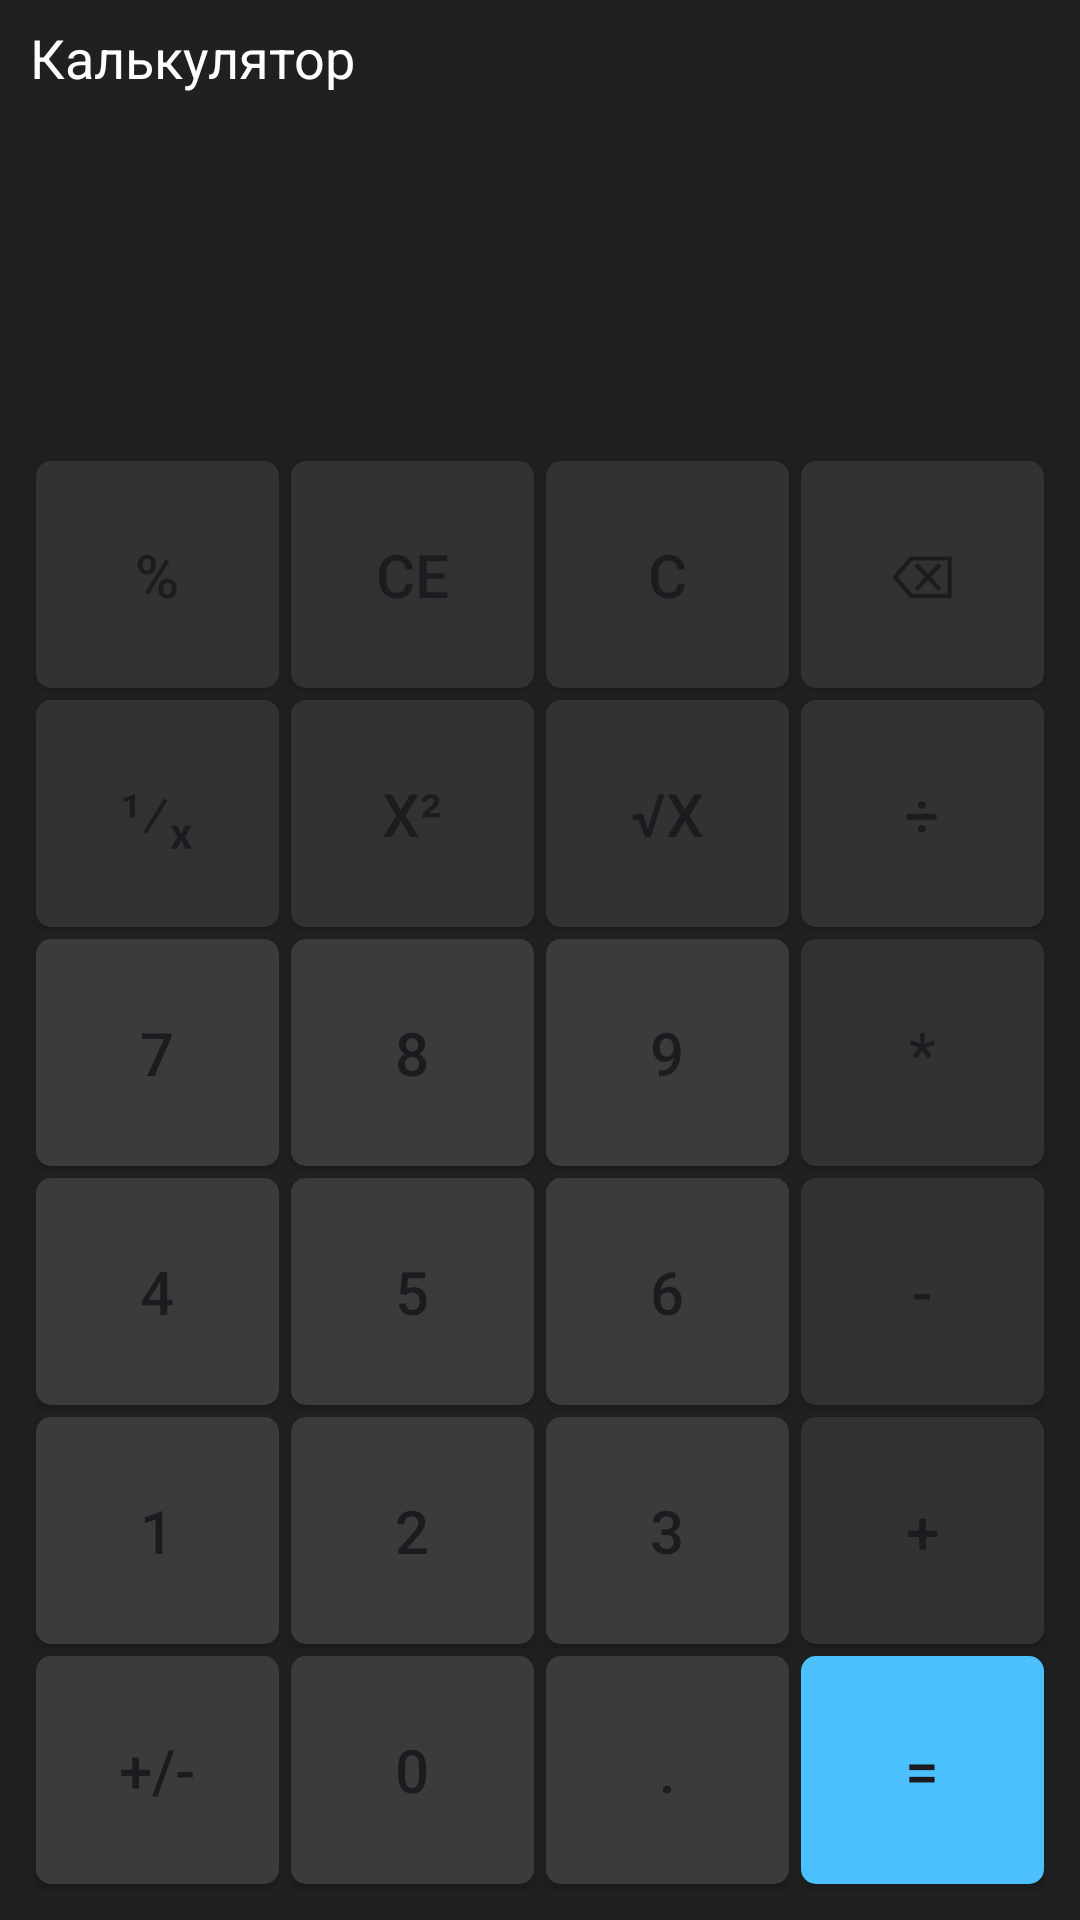

Write the Android layout XML for this screen, with the resource values it uses.
<!-- AndroidManifest.xml: application theme Theme.Andrioid213 -->
<!-- res/layout/activity_calc.xml -->
<?xml version="1.0" encoding="utf-8"?>
<LinearLayout
    xmlns:android="http://schemas.android.com/apk/res/android"
    xmlns:app="http://schemas.android.com/apk/res-auto"
    xmlns:tools="http://schemas.android.com/tools"
    android:id="@+id/main"
    android:layout_width="match_parent"
    android:layout_height="match_parent"
    android:orientation="vertical"
    android:background="@color/calc_layout_bg"
    tools:context=".CalcActivity">

    <TextView
        android:layout_width="wrap_content"
        android:layout_height="wrap_content"
        android:paddingStart="10dp"
        android:paddingTop="7dp"
        android:text="@string/calc_tv_title"
        android:textColor="@color/calc_tv_res_fg"
        android:textSize="18sp"
        tools:ignore="RtlSymmetry"/>

    <TextView
        android:id="@+id/calc_tv_expression"
        android:layout_width="match_parent"
        android:layout_height="wrap_content"
        android:gravity="end"
        android:paddingEnd="20dp"
        android:paddingTop="7dp"
        android:text=""
        android:textColor="@color/calc_tv_exp_fg"
        android:textSize="18sp"
        tools:text="123 + 654 ="
        tools:ignore="RtlSymmetry"/>

    <TextView
        android:id="@+id/calc_tv_result"
        android:layout_width="match_parent"
        android:layout_height="wrap_content"
        android:gravity="end"
        android:paddingEnd="20dp"
        android:paddingTop="7dp"
        android:text=""
        android:textColor="@color/calc_tv_res_fg"
        android:textSize="54sp"
        tools:text="777"
        tools:ignore="RtlSymmetry"/>

    <LinearLayout
        android:layout_width="match_parent"
        android:layout_height="match_parent"
        android:layout_margin="10dp"
        android:orientation="vertical">

        <LinearLayout
            style="@style/calc_row_btn">
            <Button
                android:id="@+id/calc_btn_percent"
               style="@style/calc_btn_func"
                android:text="@string/calc_btn_percent"/>
            <Button
                android:id="@+id/calc_btn_ce"
                style="@style/calc_btn_func"
                android:text="@string/calc_btn_ce"/>
            <Button
                android:id="@+id/calc_btn_c"
                style="@style/calc_btn_func"
                android:text="@string/calc_btn_c"/>
            <Button
                android:id="@+id/calc_btn_backspace"
                style="@style/calc_btn_func"
                android:text="@string/calc_btn_backspace"/>
        </LinearLayout>

        <LinearLayout
            style="@style/calc_row_btn">
            <Button
                android:id="@+id/calc_btn_inv"
                style="@style/calc_btn_func"
                android:text="@string/calc_btn_inv"/>
            <Button
                android:id="@+id/calc_btn_sqr"
                style="@style/calc_btn_func"
                android:text="@string/calc_btn_sqr"/>
            <Button
                android:id="@+id/calc_btn_sqrt"
                style="@style/calc_btn_func"
                android:text="@string/calc_btn_sqrt"/>
            <Button
                android:id="@+id/calc_btn_div"
                style="@style/calc_btn_func"
                android:text="@string/calc_btn_div"/>
        </LinearLayout>

        <LinearLayout
            style="@style/calc_row_btn">
            <Button
                android:id="@+id/calc_btn_7"
                style="@style/calc_btn_digit"
                android:text="@string/calc_btn_7"/>
            <Button
                android:id="@+id/calc_btn_8"
                style="@style/calc_btn_digit"
                android:text="@string/calc_btn_8"/>
            <Button
                android:id="@+id/calc_btn_9"
                style="@style/calc_btn_digit"
                android:text="@string/calc_btn_9"/>
            <Button
                android:id="@+id/calc_btn_mult"
                style="@style/calc_btn_func"
                android:text="@string/calc_btn_mul"/>
        </LinearLayout>

        <LinearLayout
            style="@style/calc_row_btn">
            <Button
                android:id="@+id/calc_btn_4"
                style="@style/calc_btn_digit"
                android:text="@string/calc_btn_4"/>
            <Button
                android:id="@+id/calc_btn_5"
                style="@style/calc_btn_digit"
                android:text="@string/calc_btn_5"/>
            <Button
                android:id="@+id/calc_btn_6"
                style="@style/calc_btn_digit"
                android:text="@string/calc_btn_6"/>
            <Button
                android:id="@+id/calc_btn_sub"
                style="@style/calc_btn_func"
                android:text="@string/calc_btn_sub"/>
        </LinearLayout>

        <LinearLayout
            style="@style/calc_row_btn">
            <Button
                android:id="@+id/calc_btn_1"
                style="@style/calc_btn_digit"
                android:text="@string/calc_btn_1"/>
            <Button
                android:id="@+id/calc_btn_2"
                style="@style/calc_btn_digit"
                android:text="@string/calc_btn_2"/>
            <Button
                android:id="@+id/calc_btn_3"
                style="@style/calc_btn_digit"
                android:text="@string/calc_btn_3"/>
            <Button
                android:id="@+id/calc_btn_add"
                style="@style/calc_btn_func"
                android:text="@string/calc_btn_add"/>
        </LinearLayout>

        <LinearLayout
            style="@style/calc_row_btn">
            <Button
                android:id="@+id/calc_btn_pm"
                style="@style/calc_btn_digit"
                android:text="@string/calc_btn_pm"/>
            <Button
                android:id="@+id/calc_btn_0"
                style="@style/calc_btn_digit"
                android:text="@string/calc_btn_0"/>
            <Button
                android:id="@+id/calc_btn_dot"
                style="@style/calc_btn_digit"
                android:text="@string/calc_btn_dot"/>
            <Button
                android:id="@+id/calc_btn_equal"
                style="@style/calc_btn_equal"
                android:text="@string/calc_btn_equal"/>
        </LinearLayout>
    </LinearLayout>

</LinearLayout>
<!-- resources referenced by this layout -->
<resources>
  <color name="calc_layout_bg">#202020</color>
  <color name="calc_tv_exp_fg">#A5A5A5</color>
  <color name="calc_tv_res_fg">#FDFDFD</color>
  <string name="calc_btn_0">0</string>
  <string name="calc_btn_1">1</string>
  <string name="calc_btn_2">2</string>
  <string name="calc_btn_3">3</string>
  <string name="calc_btn_4">4</string>
  <string name="calc_btn_5">5</string>
  <string name="calc_btn_6">6</string>
  <string name="calc_btn_7">7</string>
  <string name="calc_btn_8">8</string>
  <string name="calc_btn_9">9</string>
  <string name="calc_btn_add">+</string>
  <string name="calc_btn_backspace">\u232B</string>
  <string name="calc_btn_c">C</string>
  <string name="calc_btn_ce">CE</string>
  <string name="calc_btn_div">÷</string>
  <string name="calc_btn_dot">.</string>
  <string name="calc_btn_equal">=</string>
  <string name="calc_btn_inv">¹⁄ₓ</string>
  <string name="calc_btn_mul">*</string>
  <string name="calc_btn_percent">%</string>
  <string name="calc_btn_pm">+/-</string>
  <string name="calc_btn_sqr">x²</string>
  <string name="calc_btn_sqrt">√x</string>
  <string name="calc_btn_sub">-</string>
  <string name="calc_tv_title">Калькулятор</string>
  <style name="calc_btn_digit" parent="calc_btn">
          <item name="android:background">@drawable/calc_btn_digit</item>
      </style>
  <style name="calc_btn_equal" parent="calc_btn">
          <item name="android:background">@drawable/calc_btn_equal</item>
      </style>
  <style name="calc_btn_func" parent="calc_btn">
          <item name="android:background">@drawable/calc_btn_func</item>
      </style>
  <style name="calc_row_btn">
          <item name="android:layout_width">match_parent</item>
          <item name="android:layout_weight">1</item>
          <item name="android:layout_height">0dp</item>
          <item name="android:orientation">horizontal</item>
      </style>
  <style name="Theme.Andrioid213" parent="Base.Theme.Andrioid213" />
  <style name="calc_btn">
          <item name="android:layout_width">0dp</item>
          <item name="android:layout_weight">1</item>
          <item name="android:layout_height">match_parent</item>
          <item name="android:layout_margin">2dp</item>
          <item name="android:textSize">20sp</item>
          <item name="backgroundTint">@null</item>
      </style>
  <!-- drawable calc_btn_digit (drawable) -->
  <?xml version="1.0" encoding="utf-8"?>
  <shape
      xmlns:android="http://schemas.android.com/apk/res/android"
      android:shape="rectangle">
      <corners android:radius="5dp" />
      <solid android:color="@color/calc_btn_digit_bg"/>
  </shape>
  <!-- drawable calc_btn_equal (drawable) -->
  <?xml version="1.0" encoding="utf-8"?>
  <shape
      xmlns:android="http://schemas.android.com/apk/res/android"
      android:shape="rectangle">
      <corners android:radius="5dp" />
      <solid android:color="@color/calc_btn_equal_bg"/>
  </shape>
  <!-- drawable calc_btn_func (drawable) -->
  <?xml version="1.0" encoding="utf-8"?>
  <shape
      xmlns:android="http://schemas.android.com/apk/res/android"
      android:shape="rectangle">
      <corners android:radius="5dp" />
      <solid android:color="@color/calc_btn_func_bg"/>
  </shape>
  <style name="Base.Theme.Andrioid213" parent="Theme.Material3.DayNight.NoActionBar">
          
          
      </style>
  <color name="calc_btn_digit_bg">#3B3B3B</color>
  <color name="calc_btn_equal_bg">#4BC0FD</color>
  <color name="calc_btn_func_bg">#323232</color>
</resources>
